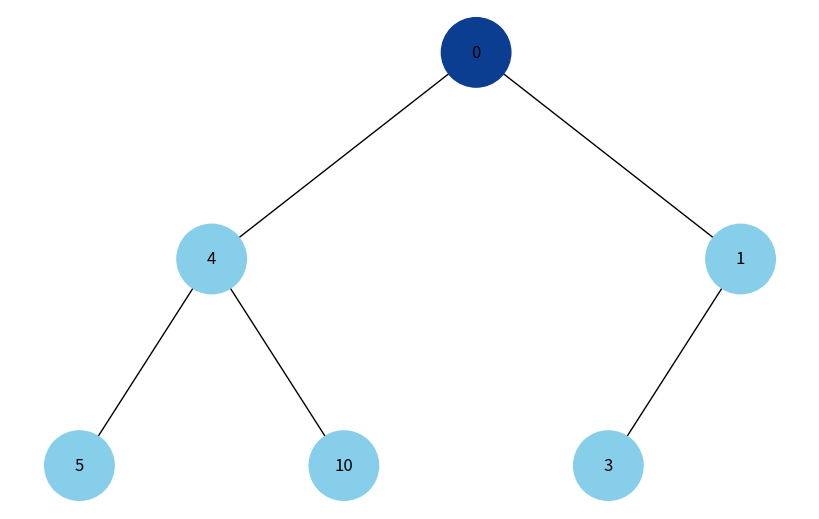
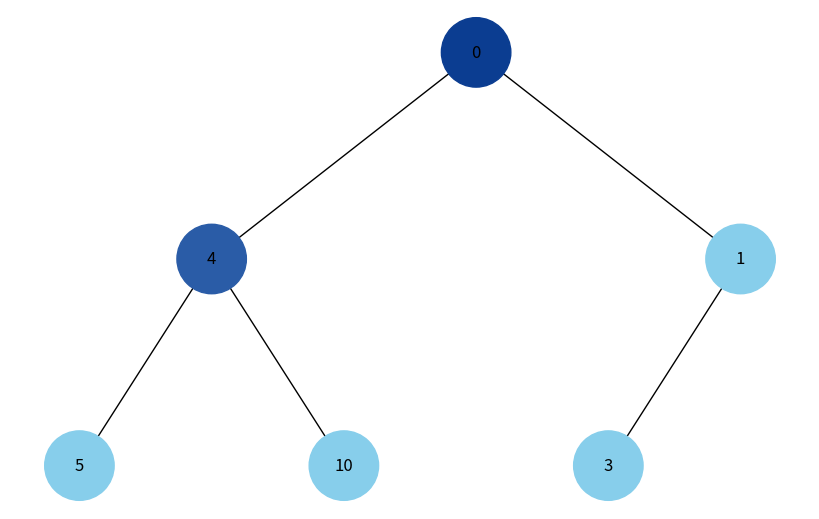
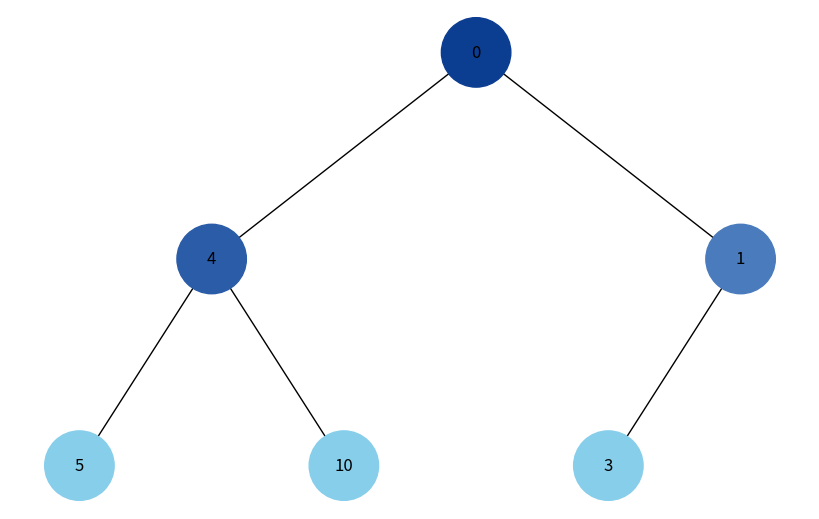
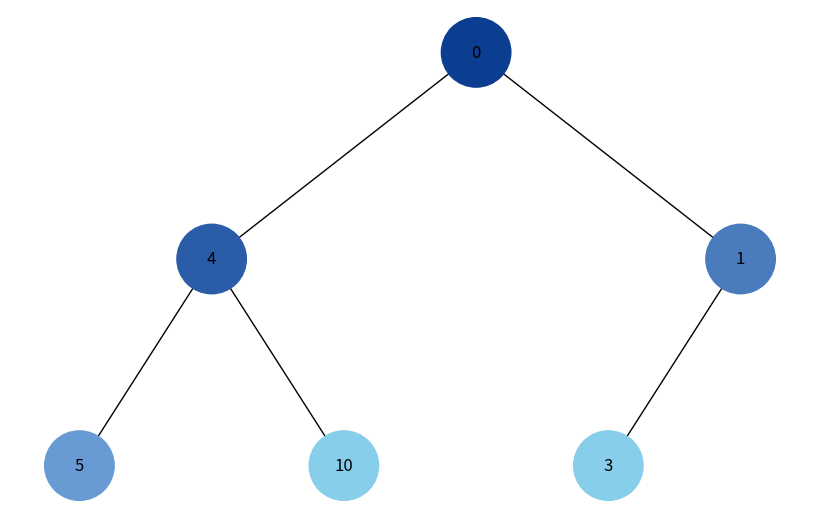
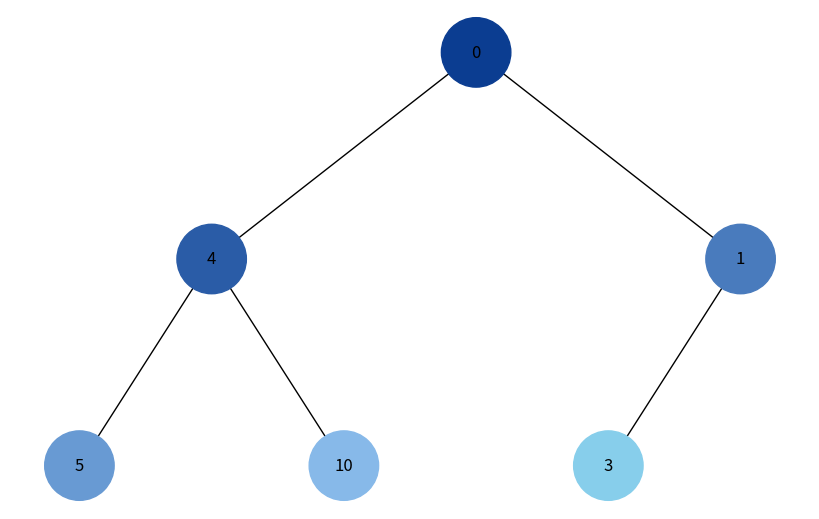
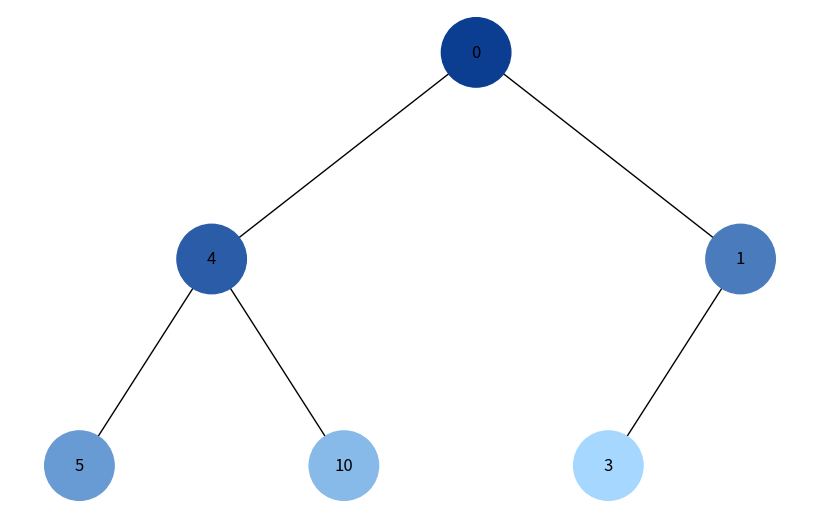
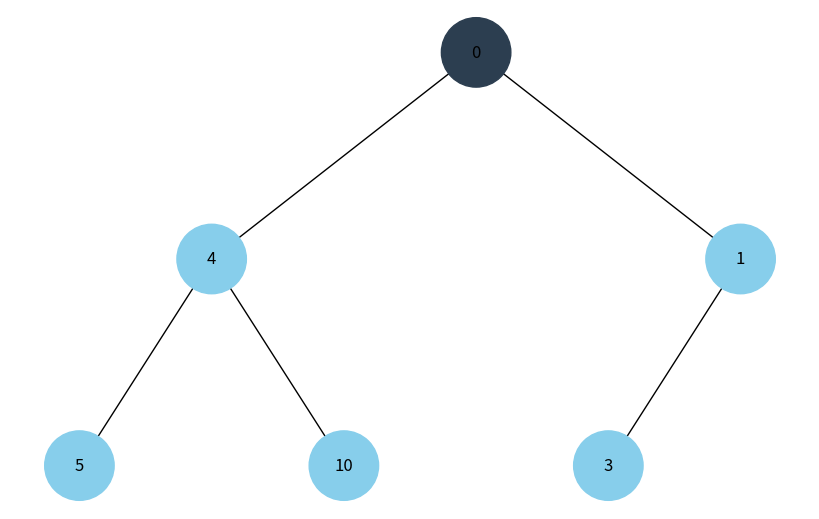
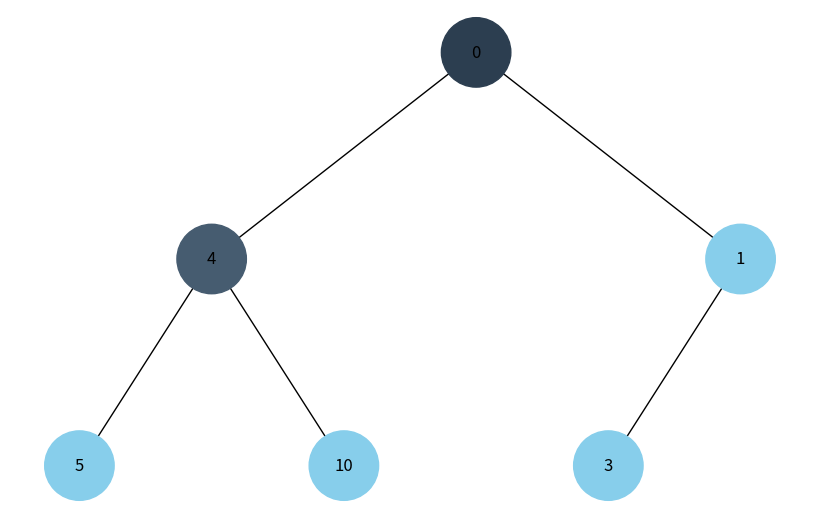
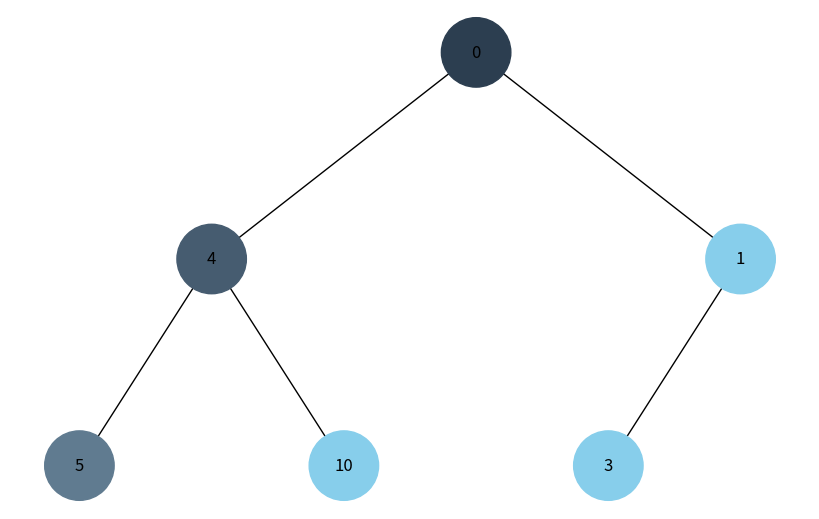
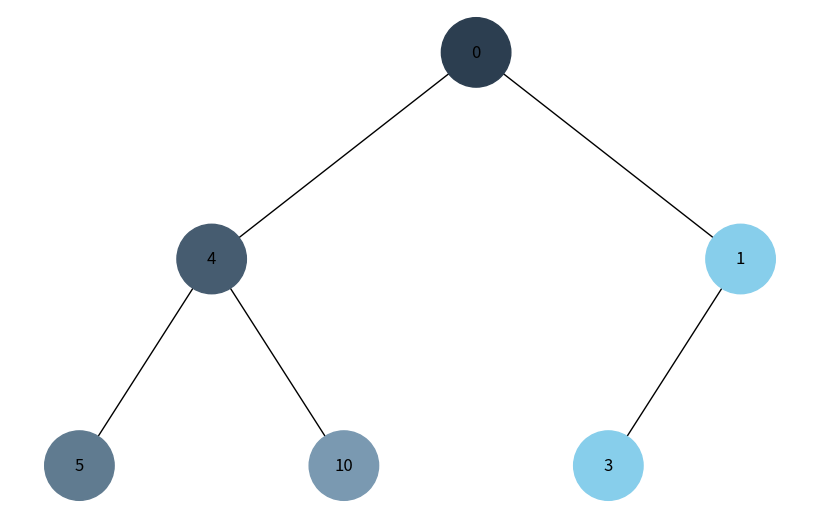
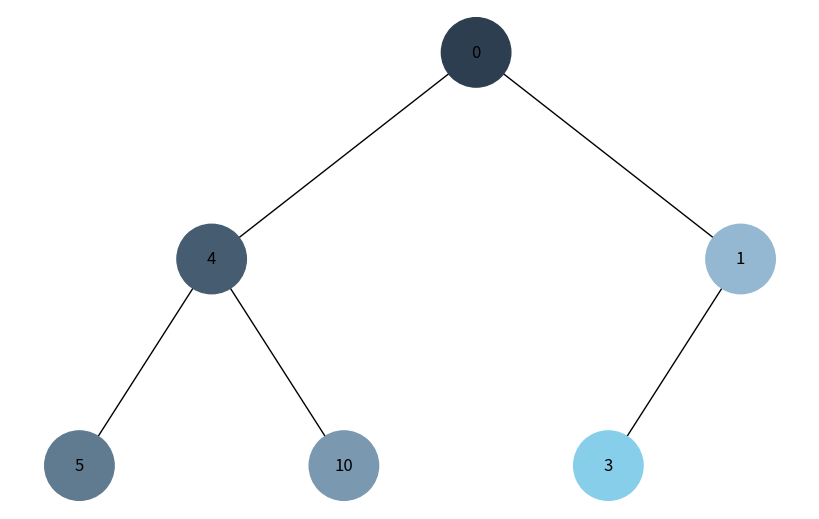
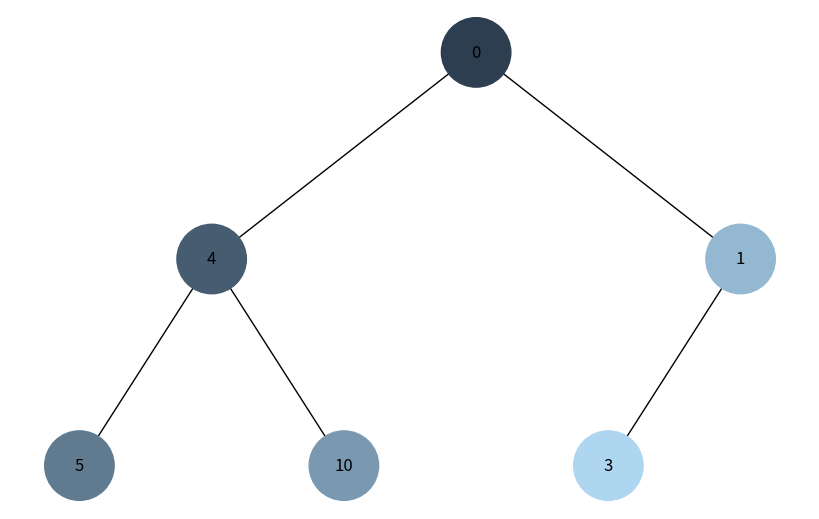

The script that saved these images, in order:
import uuid
from collections import deque

import networkx as nx
import matplotlib.pyplot as plt


class Node:
    def __init__(self, key, color="#87ceeb"):
        self.left = None
        self.right = None
        self.val = key
        self.color = color
        self.id = str(uuid.uuid4())


def add_edges(graph, node, pos, x=0, y=0, layer=1):
    if node is not None:
        graph.add_node(node.id, color=node.color, label=node.val)
        if node.left:
            graph.add_edge(node.id, node.left.id)
            l = x - 1 / 2 ** layer
            pos[node.left.id] = (l, y - 1)
            add_edges(graph, node.left, pos, x=l, y=y - 1, layer=layer + 1)
        if node.right:
            graph.add_edge(node.id, node.right.id)
            r = x + 1 / 2 ** layer
            pos[node.right.id] = (r, y - 1)
            add_edges(graph, node.right, pos, x=r, y=y - 1, layer=layer + 1)
    return graph


def draw_tree(tree_root, show=True):
    """Малює дерево. Якщо show=False — неблокуючий показ (для кроків анімації)."""
    if tree_root is None:
        print("Порожнє дерево — нічого малювати.")
        return

    tree = nx.DiGraph()
    pos = {tree_root.id: (0, 0)}
    add_edges(tree, tree_root, pos)

    colors = [n[1]["color"] for n in tree.nodes(data=True)]
    labels = {n[0]: n[1]["label"] for n in tree.nodes(data=True)}

    plt.figure(figsize=(8, 5))
    nx.draw(tree, pos=pos, labels=labels, arrows=False, node_size=2500, node_color=colors)

    if show:
        try:
            plt.show()
        except KeyboardInterrupt:
            plt.close("all")
            print("\n[Перервано користувачем]")
    else:
        plt.show(block=False)


def _hex_to_rgb(h: str):
    h = h.lstrip("#")
    return tuple(int(h[i:i + 2], 16) for i in (0, 2, 4))


def _rgb_to_hex(rgb):
    return "#{:02x}{:02x}{:02x}".format(*rgb)


def gradient_hex(n: int, start="#0b3d91", end="#a6d8ff"):
    """Генерує n кольорів у hex від темного (start) до світлого (end)."""
    if n <= 0:
        return []
    if n == 1:
        return [start]
    s = _hex_to_rgb(start)
    e = _hex_to_rgb(end)
    out = []
    for i in range(n):
        t = i / (n - 1)
        rgb = tuple(int(round(s[c] + (e[c] - s[c]) * t)) for c in range(3))
        out.append(_rgb_to_hex(rgb))
    return out


def order_dfs_iter(root: Node):
    """Pre-order DFS: ітеративно, стек (LIFO)."""
    if root is None:
        return []
    stack = [root]
    order = []
    seen = set()
    while stack:
        node = stack.pop()
        if id(node) in seen:
            continue
        seen.add(id(node))
        order.append(node)
        # спершу правого — щоб лівий вийшов першим
        if node.right:
            stack.append(node.right)
        if node.left:
            stack.append(node.left)
    return order


def order_bfs_iter(root: Node):
    """BFS: ітеративно, черга (FIFO)."""
    if root is None:
        return []
    q = deque([root])
    order = []
    seen = set([id(root)])
    while q:
        node = q.popleft()
        order.append(node)
        if node.left and id(node.left) not in seen:
            seen.add(id(node.left))
            q.append(node.left)
        if node.right and id(node.right) not in seen:
            seen.add(id(node.right))
            q.append(node.right)
    return order


def visualize_traversal(
    root: Node,
    mode: str = "bfs",
    pause: float = 0.8,
    start="#0b3d91",
    end="#a6d8ff",
    block_final: bool = False
):
    """
    Показує кроки обходу дерева з фарбуванням:
      mode: 'bfs' або 'dfs'
      pause: затримка між кроками (секунди)
      start/end: межі градієнта у hex
    """
    if root is None:
        print("Порожнє дерево — нічого малювати.")
        return

    if mode.lower() == "bfs":
        order = order_bfs_iter(root)
    elif mode.lower() == "dfs":
        order = order_dfs_iter(root)
    else:
        raise ValueError("mode має бути 'bfs' або 'dfs'")

    colors = gradient_hex(len(order), start=start, end=end)

    def reset_colors(n: Node):
        q = deque([n])
        seen = set([id(n)])
        while q:
            cur = q.popleft()
            cur.color = "#87ceeb"
            if cur.left and id(cur.left) not in seen:
                seen.add(id(cur.left)); q.append(cur.left)
            if cur.right and id(cur.right) not in seen:
                seen.add(id(cur.right)); q.append(cur.right)

    reset_colors(root)

    # покрокове фарбування
    for i, node in enumerate(order):
        node.color = colors[i]
        draw_tree(root, show=False)
        plt.pause(pause)
        plt.close("all")

    if block_final:
        draw_tree(root)
    else:
        draw_tree(root, show=False)
        plt.pause(2.0)
        plt.close("all")


if __name__ == "__main__":
    root = Node(0)
    root.left = Node(4)
    root.left.left = Node(5)
    root.left.right = Node(10)
    root.right = Node(1)
    root.right.left = Node(3)

    print("BFS (обхід у ширину):")
    visualize_traversal(root, mode="bfs", pause=0.8,
                        start="#0b3d91", end="#a6d8ff")

    print("DFS (обхід у глибину):")
    visualize_traversal(root, mode="dfs", pause=0.8,
                        start="#2c3e50", end="#aed6f1")
